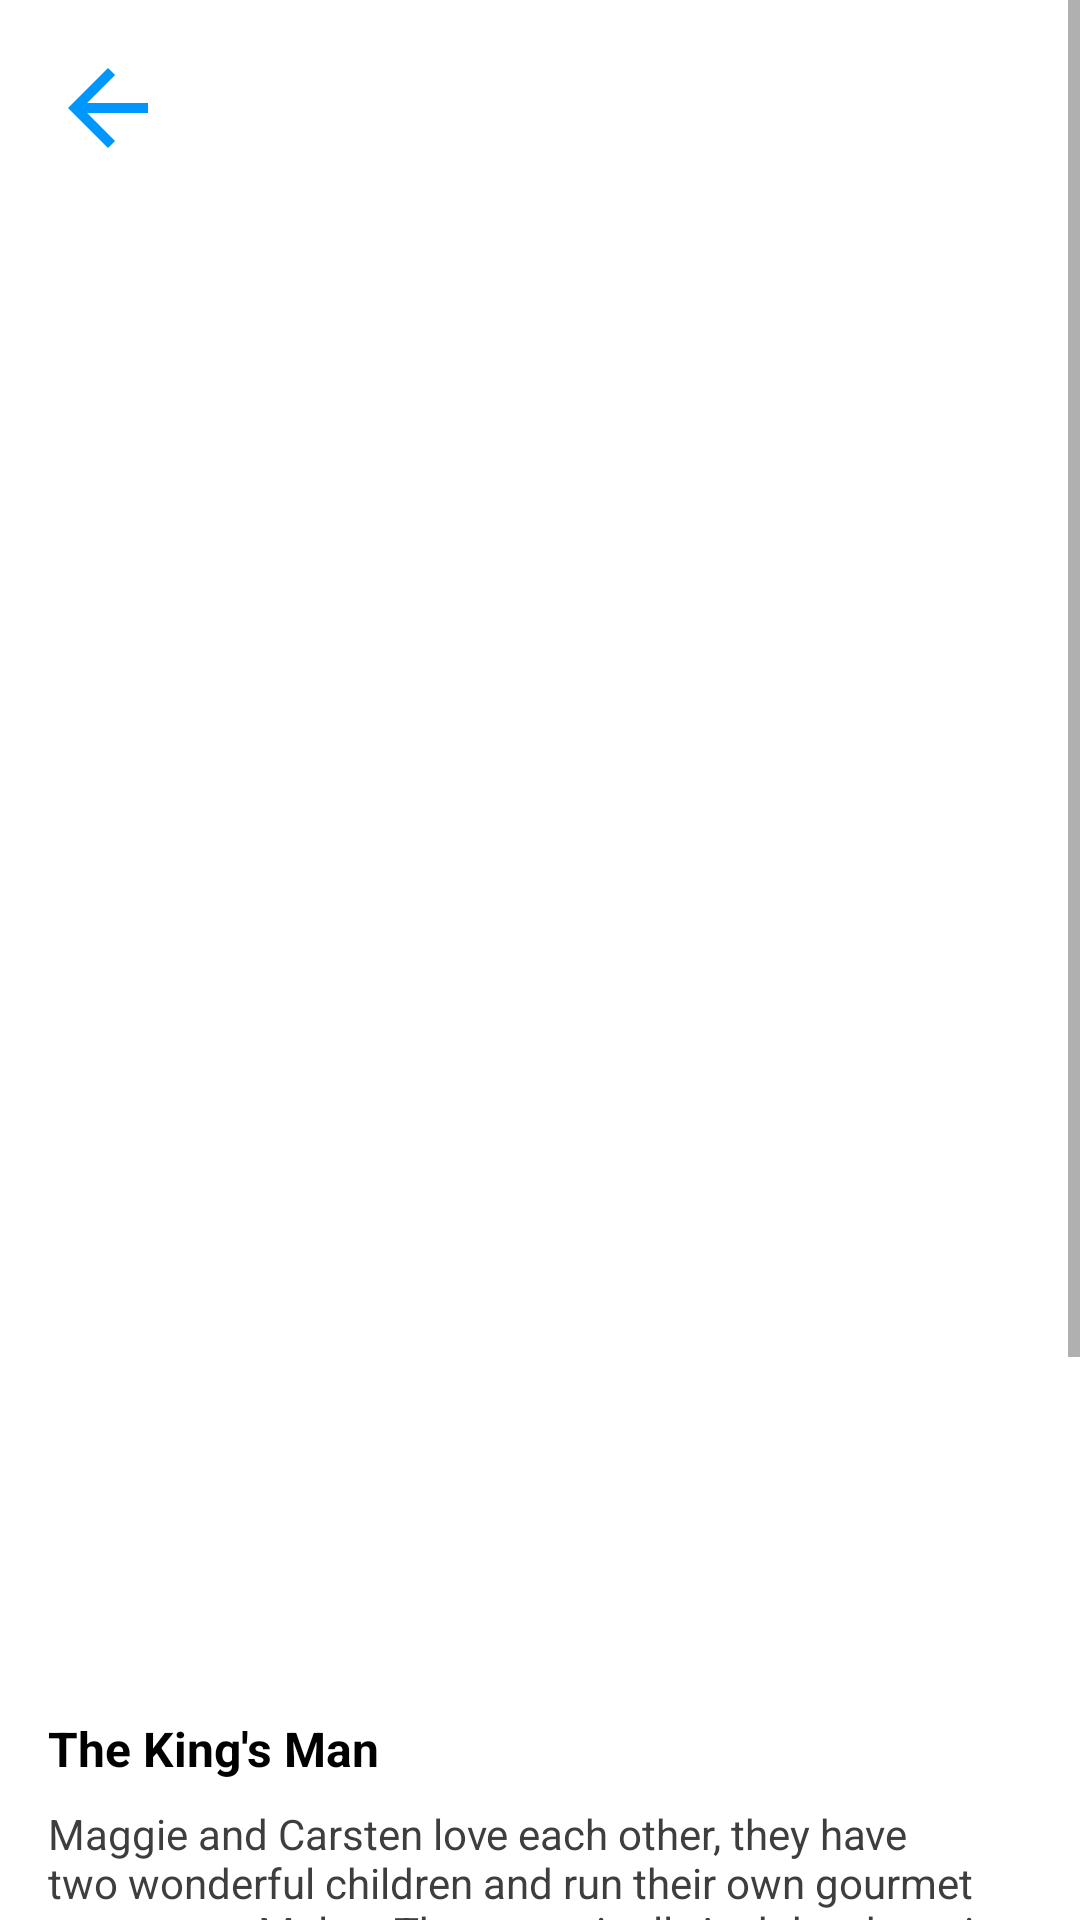

Produce the Android XML layout that renders to this screen, including the resource entries it uses.
<!-- AndroidManifest.xml: application theme Theme.GetMovies -->
<!-- res/layout/activity_detail_movie.xml -->
<?xml version="1.0" encoding="utf-8"?>
<androidx.constraintlayout.widget.ConstraintLayout xmlns:android="http://schemas.android.com/apk/res/android"
    xmlns:app="http://schemas.android.com/apk/res-auto"
    xmlns:tools="http://schemas.android.com/tools"
    android:layout_width="match_parent"
    android:layout_height="match_parent"
    tools:context=".DetailMovie">

  <ScrollView
    android:layout_width="match_parent"
    android:layout_height="match_parent">

    <androidx.constraintlayout.widget.ConstraintLayout
      android:layout_width="match_parent"
      android:layout_height="match_parent">

  <ImageButton
    android:id="@+id/btnback"
    android:layout_width="40dp"
    android:layout_height="40dp"
    android:layout_marginStart="16dp"
    android:layout_marginTop="16dp"
    android:background="@drawable/ic_baseline_arrow_back_24"
    app:layout_constraintStart_toStartOf="parent"
    app:layout_constraintTop_toTopOf="parent" />

      <ImageView
        android:id="@+id/ivposter"
        android:layout_width="match_parent"
        android:layout_height="500dp"
        android:layout_marginTop="8dp"
        android:scaleType="centerCrop"
        app:layout_constraintEnd_toEndOf="parent"
        app:layout_constraintStart_toStartOf="parent"
        app:layout_constraintTop_toBottomOf="@+id/btnback" />

  <TextView
    android:id="@+id/title"
    android:layout_width="0dp"
    android:layout_height="wrap_content"
    android:layout_marginTop="8dp"
    android:layout_marginEnd="16dp"
    android:text="The King's Man"
    android:textColor="@color/black"
    android:textSize="16sp"
    android:textStyle="bold"
    app:layout_constraintEnd_toEndOf="parent"
    app:layout_constraintStart_toStartOf="@+id/btnback"
    app:layout_constraintTop_toBottomOf="@+id/ivposter" />

  <TextView
    android:id="@+id/desc"
    android:layout_width="0dp"
    android:layout_height="wrap_content"
    android:layout_marginTop="8dp"
    android:layout_marginEnd="16dp"
    android:text="Maggie and Carsten love each other, they have two wonderful children and run their own gourmet restaurant; Malus. They want it all. And they have it all. Almost. They are missing the coveted Michelin Star. It has been their dream, on which they gambled everything to win. One day Carsten receives a letter saying that his wife loves somebody else. But who sent the letter and why? In their continuous passion and pursuit for the ultimate recognition, they forget that the meals of life are best enjoyed together."
    android:textColor="#3E3E3E"
    android:textSize="14sp"
    app:layout_constraintEnd_toEndOf="parent"
    app:layout_constraintStart_toStartOf="@+id/btnback"
    app:layout_constraintTop_toBottomOf="@+id/title" />

  <ImageView
    android:id="@+id/imageView2"
    android:layout_width="28dp"
    android:layout_height="28dp"
    android:layout_marginTop="8dp"
    android:background="@drawable/ic_baseline_star_rate_24"
    app:layout_constraintStart_toStartOf="@+id/btnback"
    app:layout_constraintTop_toBottomOf="@+id/desc" />

  <TextView
    android:id="@+id/rate"
    android:layout_width="wrap_content"
    android:layout_height="wrap_content"
    android:layout_marginStart="8dp"
    android:text="10/10"
    android:textColor="@color/black"
    android:textSize="14sp"
    android:textStyle="bold"
    app:layout_constraintBottom_toBottomOf="@+id/imageView2"
    app:layout_constraintStart_toEndOf="@+id/imageView2"
    app:layout_constraintTop_toTopOf="@+id/imageView2" />

      <androidx.cardview.widget.CardView
        android:layout_width="0dp"
        android:layout_height="wrap_content"
        android:layout_marginTop="16dp"
        android:layout_marginBottom="24dp"
        app:cardBackgroundColor="@color/white"
        app:cardCornerRadius="8dp"
        app:cardElevation="2dp"
        app:layout_constraintBottom_toBottomOf="parent"
        app:layout_constraintEnd_toEndOf="@+id/desc"
        app:layout_constraintStart_toStartOf="@+id/imageView2"
        app:layout_constraintTop_toBottomOf="@+id/imageView2">

        <LinearLayout
          android:layout_width="wrap_content"
          android:layout_height="wrap_content"
          android:orientation="vertical">


          <TextView
            android:id="@+id/release"
            android:layout_width="wrap_content"
            android:layout_height="wrap_content"
            android:layout_marginStart="8dp"
            android:layout_marginTop="8dp"
            android:text="Release Date : 2021-08-06"
            android:textColor="#FF676767"
            android:textSize="14sp"
            app:layout_constraintBottom_toBottomOf="@+id/imageView2"
            app:layout_constraintStart_toEndOf="@+id/imageView2"
            app:layout_constraintTop_toTopOf="@+id/imageView2" />

          <TextView
            android:id="@+id/popularity"
            android:layout_width="wrap_content"
            android:layout_height="wrap_content"
            android:layout_marginStart="8dp"
            android:layout_marginTop="8dp"
            android:layout_marginBottom="8dp"
            android:text="Popularity : 501.256"
            android:textColor="#676767"
            android:textSize="14sp"
            app:layout_constraintBottom_toBottomOf="@+id/imageView2"
            app:layout_constraintStart_toEndOf="@+id/imageView2"
            app:layout_constraintTop_toTopOf="@+id/imageView2" />

        </LinearLayout>

      </androidx.cardview.widget.CardView>
    </androidx.constraintlayout.widget.ConstraintLayout>
  </ScrollView>
</androidx.constraintlayout.widget.ConstraintLayout>
<!-- resources referenced by this layout -->
<resources>
  <color name="black">#FF000000</color>
  <color name="white">#FFFFFFFF</color>
  <!-- drawable ic_baseline_arrow_back_24 (drawable) -->
  <vector android:autoMirrored="true" android:height="24dp"
      android:tint="#0097FC" android:viewportHeight="24"
      android:viewportWidth="24" android:width="24dp" xmlns:android="http://schemas.android.com/apk/res/android">
      <path android:fillColor="@android:color/white" android:pathData="M20,11H7.83l5.59,-5.59L12,4l-8,8 8,8 1.41,-1.41L7.83,13H20v-2z"/>
  </vector>
  <style name="Theme.GetMovies" parent="Theme.MaterialComponents.DayNight.NoActionBar">
      
      <item name="colorPrimary">@color/white</item>
      <item name="colorPrimaryVariant">@color/white</item>
      <item name="colorOnPrimary">@color/white</item>
      
      <item name="colorSecondary">@color/white</item>
      <item name="colorSecondaryVariant">@color/white</item>
      <item name="colorOnSecondary">@color/black</item>
      
      <item name="android:statusBarColor" tools:targetApi="l">@color/black</item>
      
    </style>
</resources>
